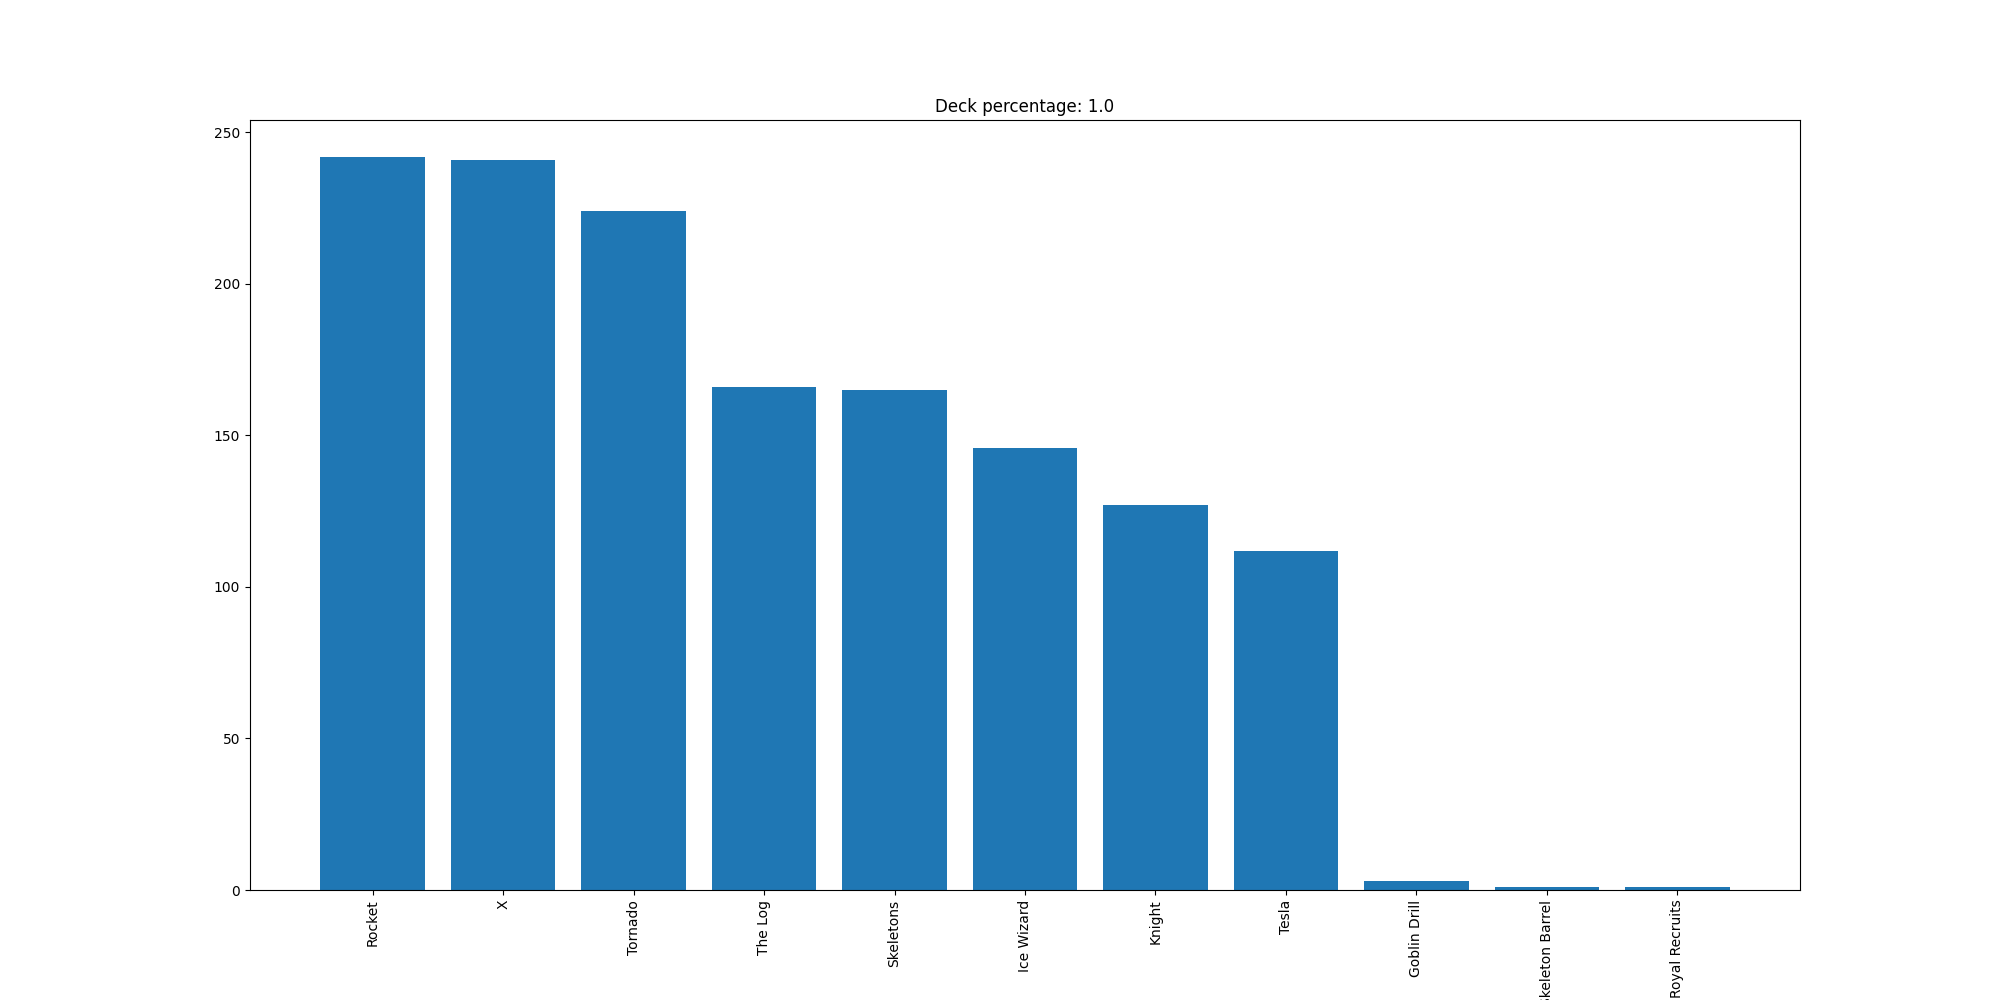

Source data for this figure (header and first rows):
Rocket, 242
X, 241
Tornado, 224
The Log, 166
Skeletons, 165
Ice Wizard, 146
Knight, 127
Tesla, 112
Goblin Drill, 3
Skeleton Barrel, 1
Royal Recruits, 1
